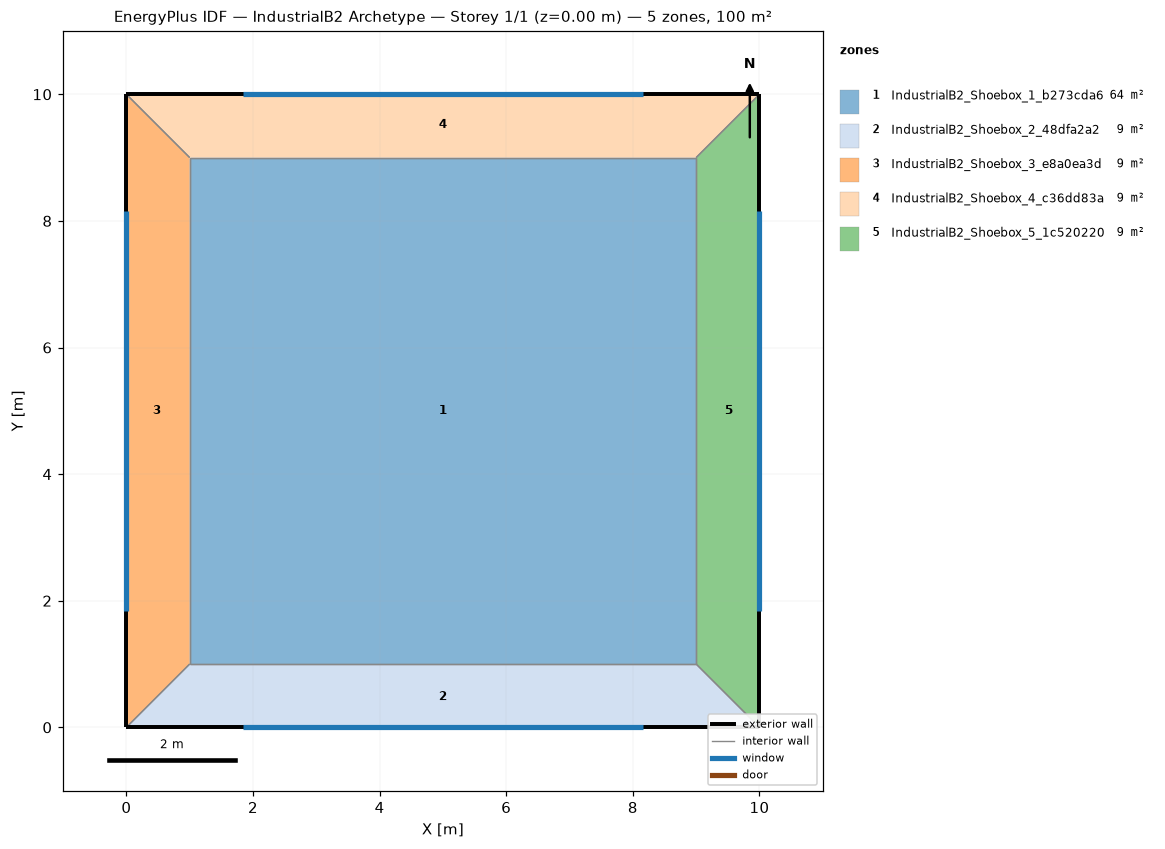
=== STOREY PLAN SPEC (per zone: floor XY polygon, exterior-wall plan segments, windows/doors) ===
zone 1: IndustrialB2_Shoebox_1_b273cda6  (64.0 m²)
  floor: (9.00, 9.00) (9.00, 1.00) (1.00, 1.00) (1.00, 9.00)
  interior walls: 4
zone 2: IndustrialB2_Shoebox_2_48dfa2a2  (9.0 m²)
  floor: (9.00, 1.00) (10.00, 0.00) (0.00, 0.00) (1.00, 1.00)
  exterior wall: (0.00, 0.00) – (10.00, 0.00)  [10.0 m]
    window: (1.84, 0.00) – (8.16, 0.00)  [12.0 m²]
  interior walls: 3
zone 3: IndustrialB2_Shoebox_3_e8a0ea3d  (9.0 m²)
  floor: (0.00, 10.00) (1.00, 9.00) (1.00, 1.00) (0.00, 0.00)
  exterior wall: (0.00, 10.00) – (0.00, 0.00)  [10.0 m]
    window: (0.00, 8.16) – (0.00, 1.84)  [12.0 m²]
  interior walls: 3
zone 4: IndustrialB2_Shoebox_4_c36dd83a  (9.0 m²)
  floor: (10.00, 10.00) (9.00, 9.00) (1.00, 9.00) (0.00, 10.00)
  exterior wall: (10.00, 10.00) – (0.00, 10.00)  [10.0 m]
    window: (8.16, 10.00) – (1.84, 10.00)  [12.0 m²]
  interior walls: 3
zone 5: IndustrialB2_Shoebox_5_1c520220  (9.0 m²)
  floor: (10.00, 10.00) (10.00, 0.00) (9.00, 1.00) (9.00, 9.00)
  exterior wall: (10.00, 0.00) – (10.00, 10.00)  [10.0 m]
    window: (10.00, 1.84) – (10.00, 8.16)  [12.0 m²]
  interior walls: 3

=== DERIVED (storey summary) ===
Building: IndustrialB2 Archetype
Storey: 1 of 1  (floor level z = 0.00 m)
Storey gross floor area: 100.0 m²
Zones on this storey: 5
  - IndustrialB2_Shoebox_1_b273cda6: floor 64.0 m²
  - IndustrialB2_Shoebox_2_48dfa2a2: floor 9.0 m²; exterior wall 10.0 m (30.0 m²); 1 window(s) 12.0 m²; WWR 40.0%
  - IndustrialB2_Shoebox_3_e8a0ea3d: floor 9.0 m²; exterior wall 10.0 m (30.0 m²); 1 window(s) 12.0 m²; WWR 40.0%
  - IndustrialB2_Shoebox_4_c36dd83a: floor 9.0 m²; exterior wall 10.0 m (30.0 m²); 1 window(s) 12.0 m²; WWR 40.0%
  - IndustrialB2_Shoebox_5_1c520220: floor 9.0 m²; exterior wall 10.0 m (30.0 m²); 1 window(s) 12.0 m²; WWR 40.0%
Zone adjacency (shared interzone walls):
  - IndustrialB2_Shoebox_1_b273cda6 ↔ IndustrialB2_Shoebox_2_48dfa2a2
  - IndustrialB2_Shoebox_1_b273cda6 ↔ IndustrialB2_Shoebox_3_e8a0ea3d
  - IndustrialB2_Shoebox_1_b273cda6 ↔ IndustrialB2_Shoebox_4_c36dd83a
  - IndustrialB2_Shoebox_1_b273cda6 ↔ IndustrialB2_Shoebox_5_1c520220
  - IndustrialB2_Shoebox_2_48dfa2a2 ↔ IndustrialB2_Shoebox_3_e8a0ea3d
  - IndustrialB2_Shoebox_2_48dfa2a2 ↔ IndustrialB2_Shoebox_5_1c520220
  - IndustrialB2_Shoebox_3_e8a0ea3d ↔ IndustrialB2_Shoebox_4_c36dd83a
  - IndustrialB2_Shoebox_4_c36dd83a ↔ IndustrialB2_Shoebox_5_1c520220